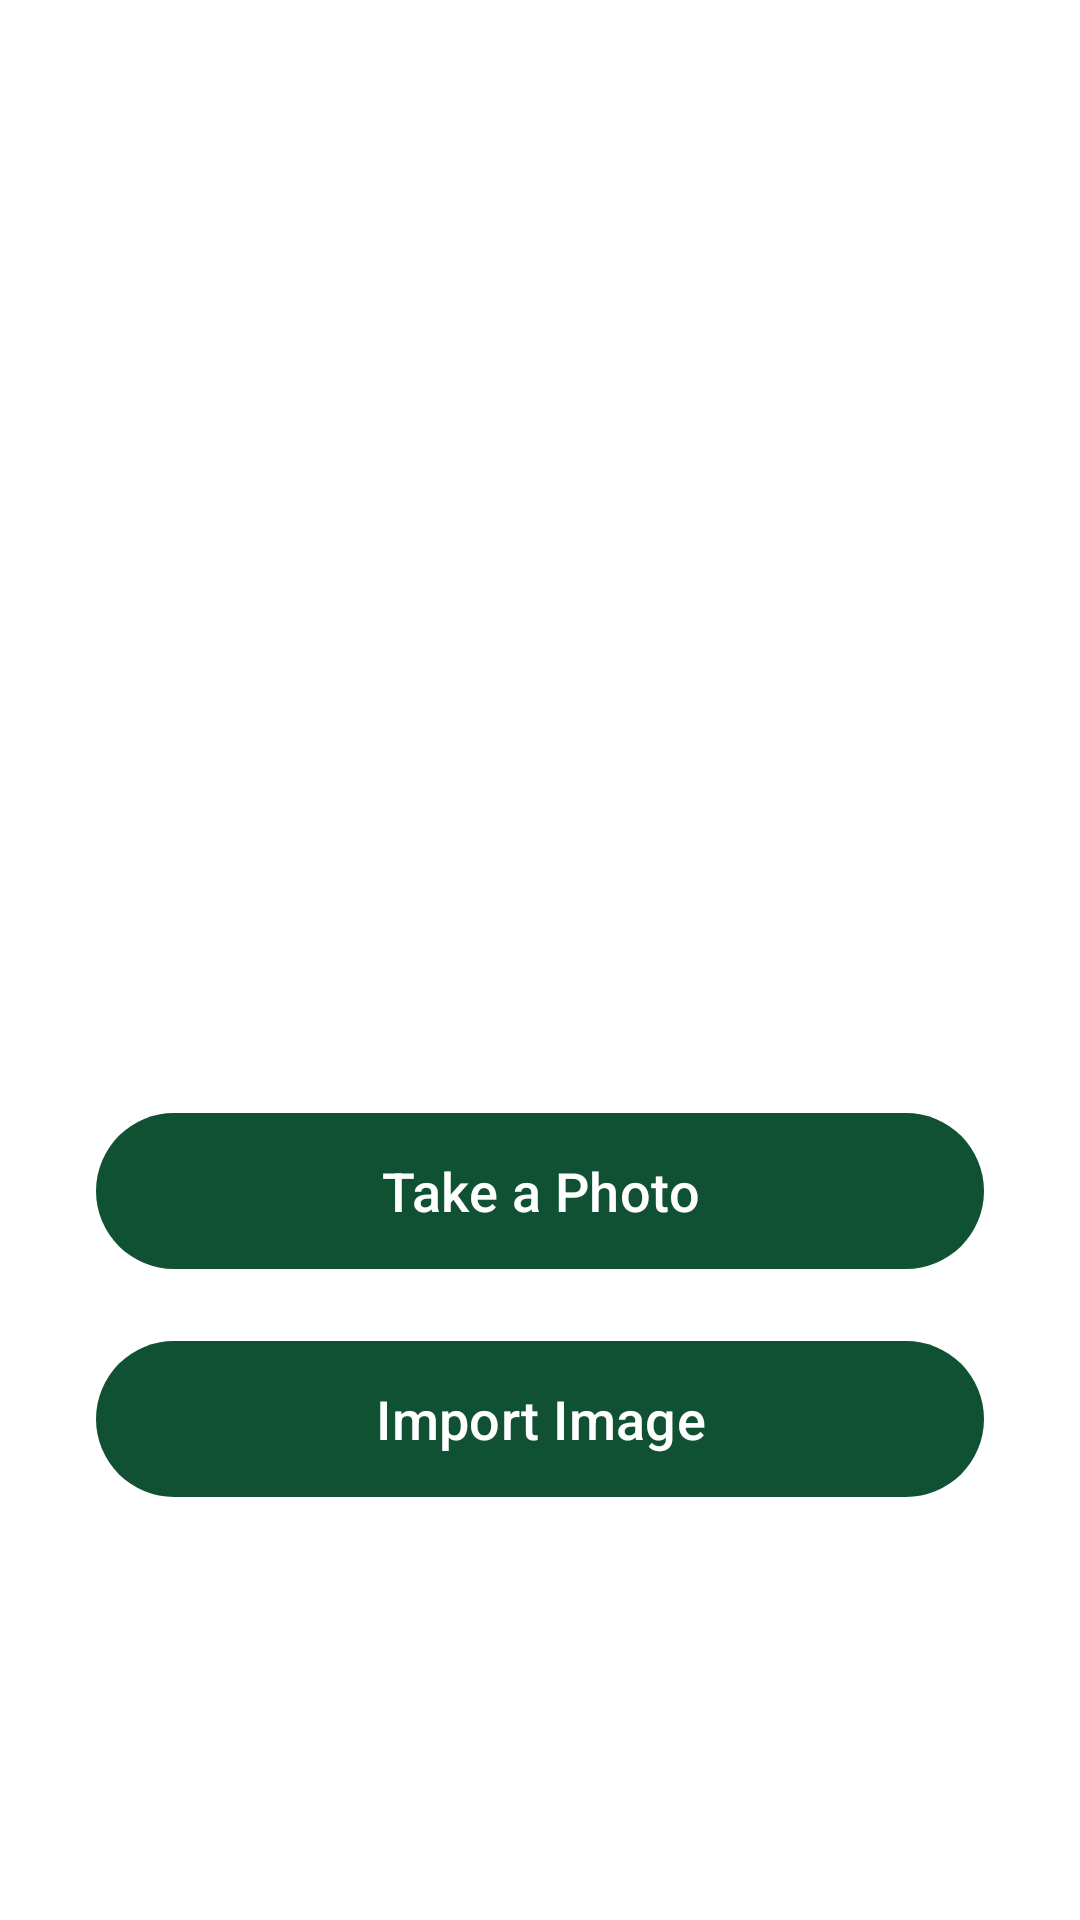

Android layout source for this screen:
<!-- AndroidManifest.xml: application theme Theme.AgriEye_Main -->
<!-- res/layout/activity_main.xml -->
<?xml version="1.0" encoding="utf-8"?>
<LinearLayout xmlns:android="http://schemas.android.com/apk/res/android"
    xmlns:app="http://schemas.android.com/apk/res-auto"
    xmlns:tools="http://schemas.android.com/tools"
    android:layout_width="match_parent"
    android:layout_height="match_parent"
    android:orientation="vertical"
    android:gravity="center"
    android:padding="32dp"
    android:background="@color/white"
    tools:context=".MainActivity">

    <ImageView
        android:id="@+id/ivLogo"
        android:layout_width="200dp"
        android:layout_height="200dp"
        android:src="@drawable/agrieye_logo"
        android:layout_marginBottom="30dp"/>

    <com.google.android.material.button.MaterialButton
        android:id="@+id/btnTakePhoto"
        android:layout_width="match_parent"
        android:layout_height="60dp"
        android:text="Take a Photo"
        android:textSize="18sp"
        android:textColor="@color/white"
        app:backgroundTint="@color/agri_dark_green"
        app:cornerRadius="30dp"
        android:layout_marginBottom="16dp"/>

    <com.google.android.material.button.MaterialButton
        android:id="@+id/btnImportImage"
        android:layout_width="match_parent"
        android:layout_height="60dp"
        android:text="Import Image"
        android:textSize="18sp"
        android:textColor="@color/white"
        app:backgroundTint="@color/agri_dark_green"
        app:cornerRadius="30dp"/>

</LinearLayout>
<!-- resources referenced by this layout -->
<resources>
  <color name="agri_dark_green">#0F5132</color>
  <color name="white">#FFFFFFFF</color>
  <style name="Theme.AgriEye_Main" parent="Base.Theme.AgriEye_Main" />
  <style name="Base.Theme.AgriEye_Main" parent="Theme.Material3.DayNight.NoActionBar">
          
          
      </style>
</resources>
